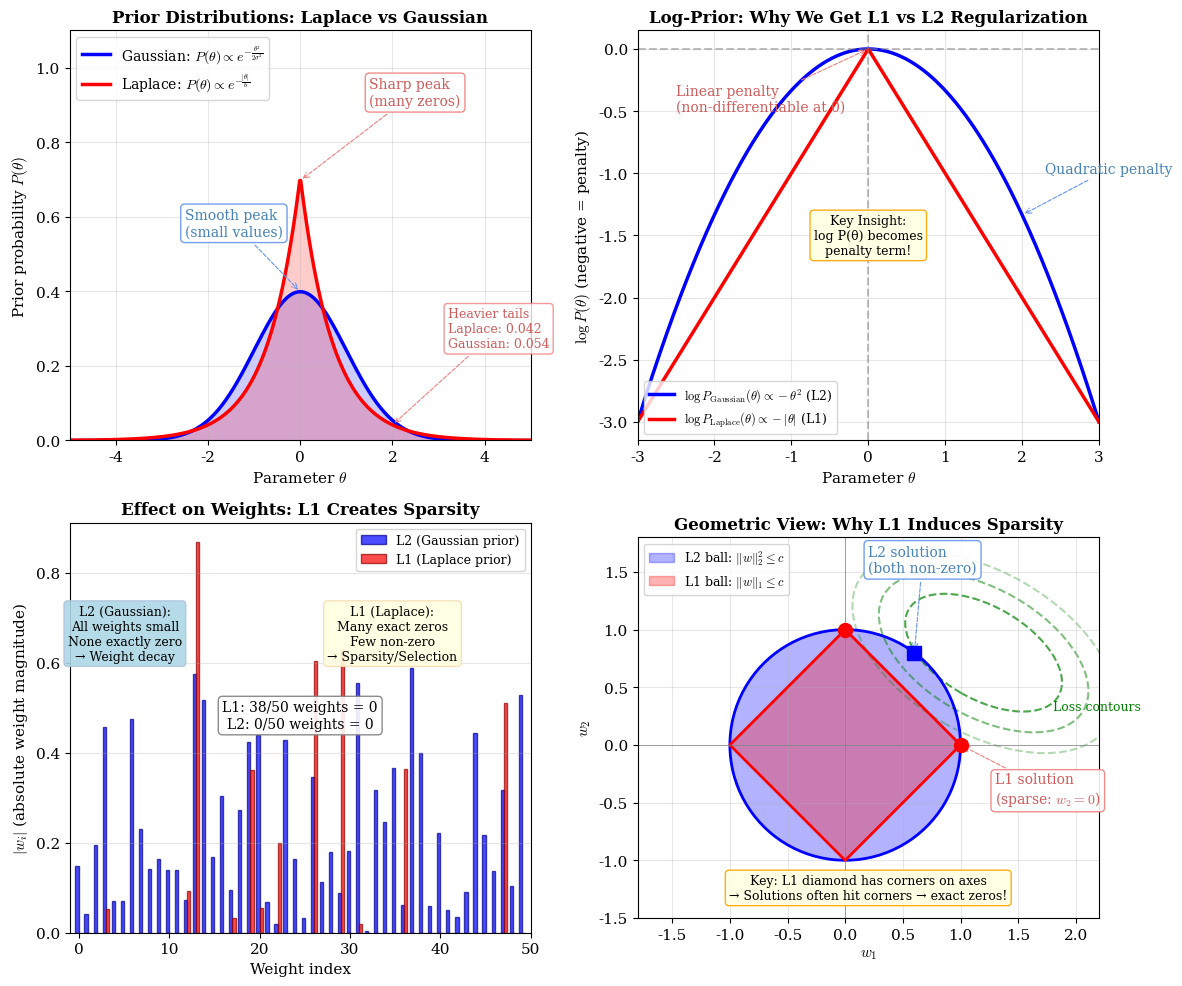

The script that saved this image: (Note: this script raises an exception after producing the figure.)
"""
Generate visualization comparing Laplace and Gaussian priors for MAP estimation.
Shows why Laplace → L1 (sparsity) and Gaussian → L2 (weight decay).
"""

import numpy as np
import matplotlib.pyplot as plt

# Define distributions manually (no scipy dependency)
def gaussian_pdf(x, mu=0, sigma=1):
    """Gaussian probability density function."""
    return (1 / (sigma * np.sqrt(2 * np.pi))) * np.exp(-0.5 * ((x - mu) / sigma) ** 2)

def laplace_pdf_func(x, mu=0, b=1):
    """Laplace probability density function."""
    return (1 / (2 * b)) * np.exp(-np.abs(x - mu) / b)

# Set style - no LaTeX to avoid multiline text issues
plt.rcParams['font.size'] = 11
plt.rcParams['axes.titlesize'] = 12
plt.rcParams['axes.labelsize'] = 11
plt.rcParams['font.family'] = 'serif'
plt.rcParams['mathtext.fontset'] = 'cm'

fig, axes = plt.subplots(2, 2, figsize=(12, 10))

# =============================================================================
# Panel 1: Prior Distributions (PDFs)
# =============================================================================
ax1 = axes[0, 0]

theta = np.linspace(-5, 5, 500)

# Gaussian prior: N(0, 1)
gaussian_vals = gaussian_pdf(theta, mu=0, sigma=1)

# Laplace prior: Laplace(0, 1) - scale chosen so variance matches Gaussian
# Laplace variance = 2b², so b = 1/√2 ≈ 0.707 for variance = 1
laplace_scale = 1 / np.sqrt(2)
laplace_vals = laplace_pdf_func(theta, mu=0, b=laplace_scale)

ax1.plot(theta, gaussian_vals, 'b-', linewidth=2.5, label=r'Gaussian: $P(\theta) \propto e^{-\frac{\theta^2}{2\sigma^2}}$')
ax1.plot(theta, laplace_vals, 'r-', linewidth=2.5, label=r'Laplace: $P(\theta) \propto e^{-\frac{|\theta|}{b}}$')
ax1.fill_between(theta, 0, gaussian_vals, alpha=0.2, color='blue')
ax1.fill_between(theta, 0, laplace_vals, alpha=0.2, color='red')

# Annotate key differences
ax1.annotate('Sharp peak\n(many zeros)', xy=(0, laplace_vals[250]), xytext=(1.5, 0.9),
            fontsize=10, color='indianred',
            arrowprops=dict(arrowstyle='->', color='lightcoral', lw=0.8, linestyle='--'),
            bbox=dict(boxstyle='round', facecolor='white', edgecolor='lightcoral', alpha=0.9))

ax1.annotate('Smooth peak\n(small values)', xy=(0, gaussian_vals[250]), xytext=(-2.5, 0.55),
            fontsize=10, color='steelblue',
            arrowprops=dict(arrowstyle='->', color='cornflowerblue', lw=0.8, linestyle='--'),
            bbox=dict(boxstyle='round', facecolor='white', edgecolor='cornflowerblue', alpha=0.9))

# Heavy tails annotation - point to where the difference is more visible
# At x=2, Laplace has higher probability than Gaussian (heavier tail)
laplace_at_2 = laplace_pdf_func(2, mu=0, b=laplace_scale)
gaussian_at_2 = gaussian_pdf(2, mu=0, sigma=1)
ax1.annotate(f'Heavier tails\nLaplace: {laplace_at_2:.3f}\nGaussian: {gaussian_at_2:.3f}', 
            xy=(2, laplace_at_2), 
            xytext=(3.2, 0.25),
            fontsize=9, color='indianred',
            arrowprops=dict(arrowstyle='->', color='lightcoral', lw=0.8, linestyle='--'),
            bbox=dict(boxstyle='round', facecolor='white', edgecolor='lightcoral', alpha=0.8))

ax1.set_xlabel(r'Parameter $\theta$')
ax1.set_ylabel(r'Prior probability $P(\theta)$')
ax1.set_title('Prior Distributions: Laplace vs Gaussian', fontweight='bold')
ax1.legend(loc='upper left', fontsize=10)
ax1.set_xlim(-5, 5)
ax1.set_ylim(0, 1.1)
ax1.grid(True, alpha=0.3)

# =============================================================================
# Panel 2: Log-Prior (What Optimization Sees)
# =============================================================================
ax2 = axes[0, 1]

theta_positive = np.linspace(-3, 3, 500)

# Log of Gaussian: -θ²/2σ² (parabola)
log_gaussian = -theta_positive**2 / 2

# Log of Laplace: -|θ|/b (V-shape)
log_laplace = -np.abs(theta_positive) / laplace_scale

# Normalize so they're on same scale for visualization
log_gaussian_norm = log_gaussian / np.max(np.abs(log_gaussian)) * 3
log_laplace_norm = log_laplace / np.max(np.abs(log_laplace)) * 3

ax2.plot(theta_positive, log_gaussian_norm, 'b-', linewidth=2.5, 
         label=r'$\log P_{\text{Gaussian}}(\theta) \propto -\theta^2$ (L2)')
ax2.plot(theta_positive, log_laplace_norm, 'r-', linewidth=2.5, 
         label=r'$\log P_{\text{Laplace}}(\theta) \propto -|\theta|$ (L1)')

# Annotate the key insight - centered in the figure
ax2.text(0.5, 0.5, 'Key Insight:\nlog P(θ) becomes\npenalty term!',
        transform=ax2.transAxes, fontsize=9, va='center', ha='center',
        bbox=dict(boxstyle='round', facecolor='lightyellow', alpha=0.9, edgecolor='orange'))

# Show the penalty type
ax2.annotate(r'Quadratic penalty', xy=(2, log_gaussian_norm[int(500*5/6)]), xytext=(2.3, -1),
            fontsize=10, color='steelblue',
            arrowprops=dict(arrowstyle='->', color='cornflowerblue', lw=0.8, linestyle='--'))

ax2.annotate('Linear penalty\n(non-differentiable at 0)', xy=(0, 0), xytext=(-2.5, -0.5),
            fontsize=10, color='indianred',
            arrowprops=dict(arrowstyle='->', color='lightcoral', lw=0.8, linestyle='--'))

ax2.axhline(y=0, color='gray', linestyle='--', alpha=0.5)
ax2.axvline(x=0, color='gray', linestyle='--', alpha=0.5)

ax2.set_xlabel(r'Parameter $\theta$')
ax2.set_ylabel(r'$\log P(\theta)$ (negative = penalty)')
ax2.set_title('Log-Prior: Why We Get L1 vs L2 Regularization', fontweight='bold')
ax2.legend(loc='lower left', fontsize=9)
ax2.set_xlim(-3, 3)
ax2.grid(True, alpha=0.3)

# =============================================================================
# Panel 3: Effect on Weights After Training
# =============================================================================
ax3 = axes[1, 0]

np.random.seed(42)

# Simulate trained weights
n_weights = 50

# L2 regularization: all weights small but non-zero (Gaussian-like)
l2_weights = np.random.normal(0, 0.3, n_weights)

# L1 regularization: many zeros, some larger weights (sparse)
l1_weights = np.zeros(n_weights)
n_nonzero = 12  # Only 12 out of 50 are non-zero
nonzero_indices = np.random.choice(n_weights, n_nonzero, replace=False)
l1_weights[nonzero_indices] = np.random.laplace(0, 0.4, n_nonzero)

# Plot as bar charts
width = 0.35
x = np.arange(n_weights)

bars1 = ax3.bar(x - width/2, np.abs(l2_weights), width, label=r'L2 (Gaussian prior)', 
               color='blue', alpha=0.7, edgecolor='darkblue')
bars2 = ax3.bar(x + width/2, np.abs(l1_weights), width, label=r'L1 (Laplace prior)', 
               color='red', alpha=0.7, edgecolor='darkred')

ax3.set_xlabel('Weight index')
ax3.set_ylabel(r'$|w_i|$ (absolute weight magnitude)')
ax3.set_title('Effect on Weights: L1 Creates Sparsity', fontweight='bold')
ax3.legend(loc='upper right', fontsize=9)
ax3.set_xlim(-1, 50)

# Add annotation boxes - shifted to avoid legend overlap
ax3.text(0.12, 0.80, 
         'L2 (Gaussian):\n' +
         'All weights small\n' +
         'None exactly zero\n' +
         '→ Weight decay',
         transform=ax3.transAxes, fontsize=9, va='top', ha='center',
         bbox=dict(boxstyle='round', facecolor='lightblue', alpha=0.9, edgecolor='lightsteelblue'))

ax3.text(0.70, 0.80, 
         'L1 (Laplace):\n' +
         'Many exact zeros\n' +
         'Few non-zero\n' +
         '→ Sparsity/Selection',
         transform=ax3.transAxes, fontsize=9, va='top', ha='center',
         bbox=dict(boxstyle='round', facecolor='lightyellow', alpha=0.9, edgecolor='wheat'))

# Count zeros annotation
n_zeros_l1 = np.sum(np.abs(l1_weights) < 1e-10)
ax3.text(0.5, 0.5, f'L1: {n_zeros_l1}/50 weights = 0\nL2: 0/50 weights = 0',
        transform=ax3.transAxes, fontsize=10, ha='center',
        bbox=dict(boxstyle='round', facecolor='white', edgecolor='gray', alpha=0.9))

ax3.grid(True, alpha=0.3, axis='y')

# =============================================================================
# Panel 4: Geometric Intuition (Constraint Regions)
# =============================================================================
ax4 = axes[1, 1]

# Create L1 ball (diamond) and L2 ball (circle)
t = np.linspace(0, 2*np.pi, 100)

# L2 ball (circle): w1² + w2² ≤ 1
r = 1
l2_w1 = r * np.cos(t)
l2_w2 = r * np.sin(t)

# L1 ball (diamond): |w1| + |w2| ≤ 1
l1_w1 = np.array([1, 0, -1, 0, 1])
l1_w2 = np.array([0, 1, 0, -1, 0])

ax4.fill(l2_w1, l2_w2, alpha=0.3, color='blue', label=r'L2 ball: $\|w\|_2^2 \leq c$')
ax4.plot(l2_w1, l2_w2, 'b-', linewidth=2)

ax4.fill(l1_w1, l1_w2, alpha=0.3, color='red', label=r'L1 ball: $\|w\|_1 \leq c$')
ax4.plot(l1_w1, l1_w2, 'r-', linewidth=2)

# Add loss contours (ellipses representing optimization objective)
from matplotlib.patches import Ellipse
for i, (a, b) in enumerate([(1.5, 0.8), (2.0, 1.1), (2.5, 1.4)]):
    ellipse = Ellipse((1.2, 0.8), width=a, height=b, angle=-30,
                      fill=False, color='green', linestyle='--', linewidth=1.5, alpha=0.7-i*0.2)
    ax4.add_patch(ellipse)

# Mark where solutions hit
ax4.scatter([1, 0], [0, 1], color='red', s=100, zorder=5, marker='o')  # L1 corners
ax4.scatter([0.6], [0.8], color='blue', s=100, zorder=5, marker='s')   # L2 smooth point

# Annotations
ax4.annotate('L1 solution\n(sparse: $w_2=0$)', xy=(1, 0), xytext=(1.3, -0.5),
            fontsize=10, color='indianred',
            arrowprops=dict(arrowstyle='->', color='lightcoral', lw=0.8, linestyle='--'),
            bbox=dict(boxstyle='round', facecolor='white', edgecolor='lightcoral', alpha=0.9))

ax4.annotate('L2 solution\n(both non-zero)', xy=(0.6, 0.8), xytext=(0.2, 1.5),
            fontsize=10, color='steelblue',
            arrowprops=dict(arrowstyle='->', color='cornflowerblue', lw=0.8, linestyle='--'),
            bbox=dict(boxstyle='round', facecolor='white', edgecolor='cornflowerblue', alpha=0.9))

ax4.annotate('Loss contours', xy=(1.8, 0.3), fontsize=9, color='green')

# Corners annotation - moved slightly up
ax4.text(0.5, 0.05, 
         'Key: L1 diamond has corners on axes\n' +
         '→ Solutions often hit corners → exact zeros!',
         transform=ax4.transAxes, fontsize=9, ha='center',
         bbox=dict(boxstyle='round', facecolor='lightyellow', alpha=0.9, edgecolor='orange'))

ax4.set_xlabel(r'$w_1$')
ax4.set_ylabel(r'$w_2$')
ax4.set_title('Geometric View: Why L1 Induces Sparsity', fontweight='bold')
ax4.legend(loc='upper left', fontsize=9)
ax4.set_xlim(-1.8, 2.2)
ax4.set_ylim(-1.5, 1.8)
ax4.set_aspect('equal')
ax4.axhline(y=0, color='gray', linestyle='-', linewidth=0.5)
ax4.axvline(x=0, color='gray', linestyle='-', linewidth=0.5)
ax4.grid(True, alpha=0.3)

plt.tight_layout()
plt.savefig('ml-notes/figures/laplace_gaussian_prior.png', dpi=150, bbox_inches='tight',
            facecolor='white', edgecolor='none')
plt.close()

print("Generated: ml-notes/figures/laplace_gaussian_prior.png")
